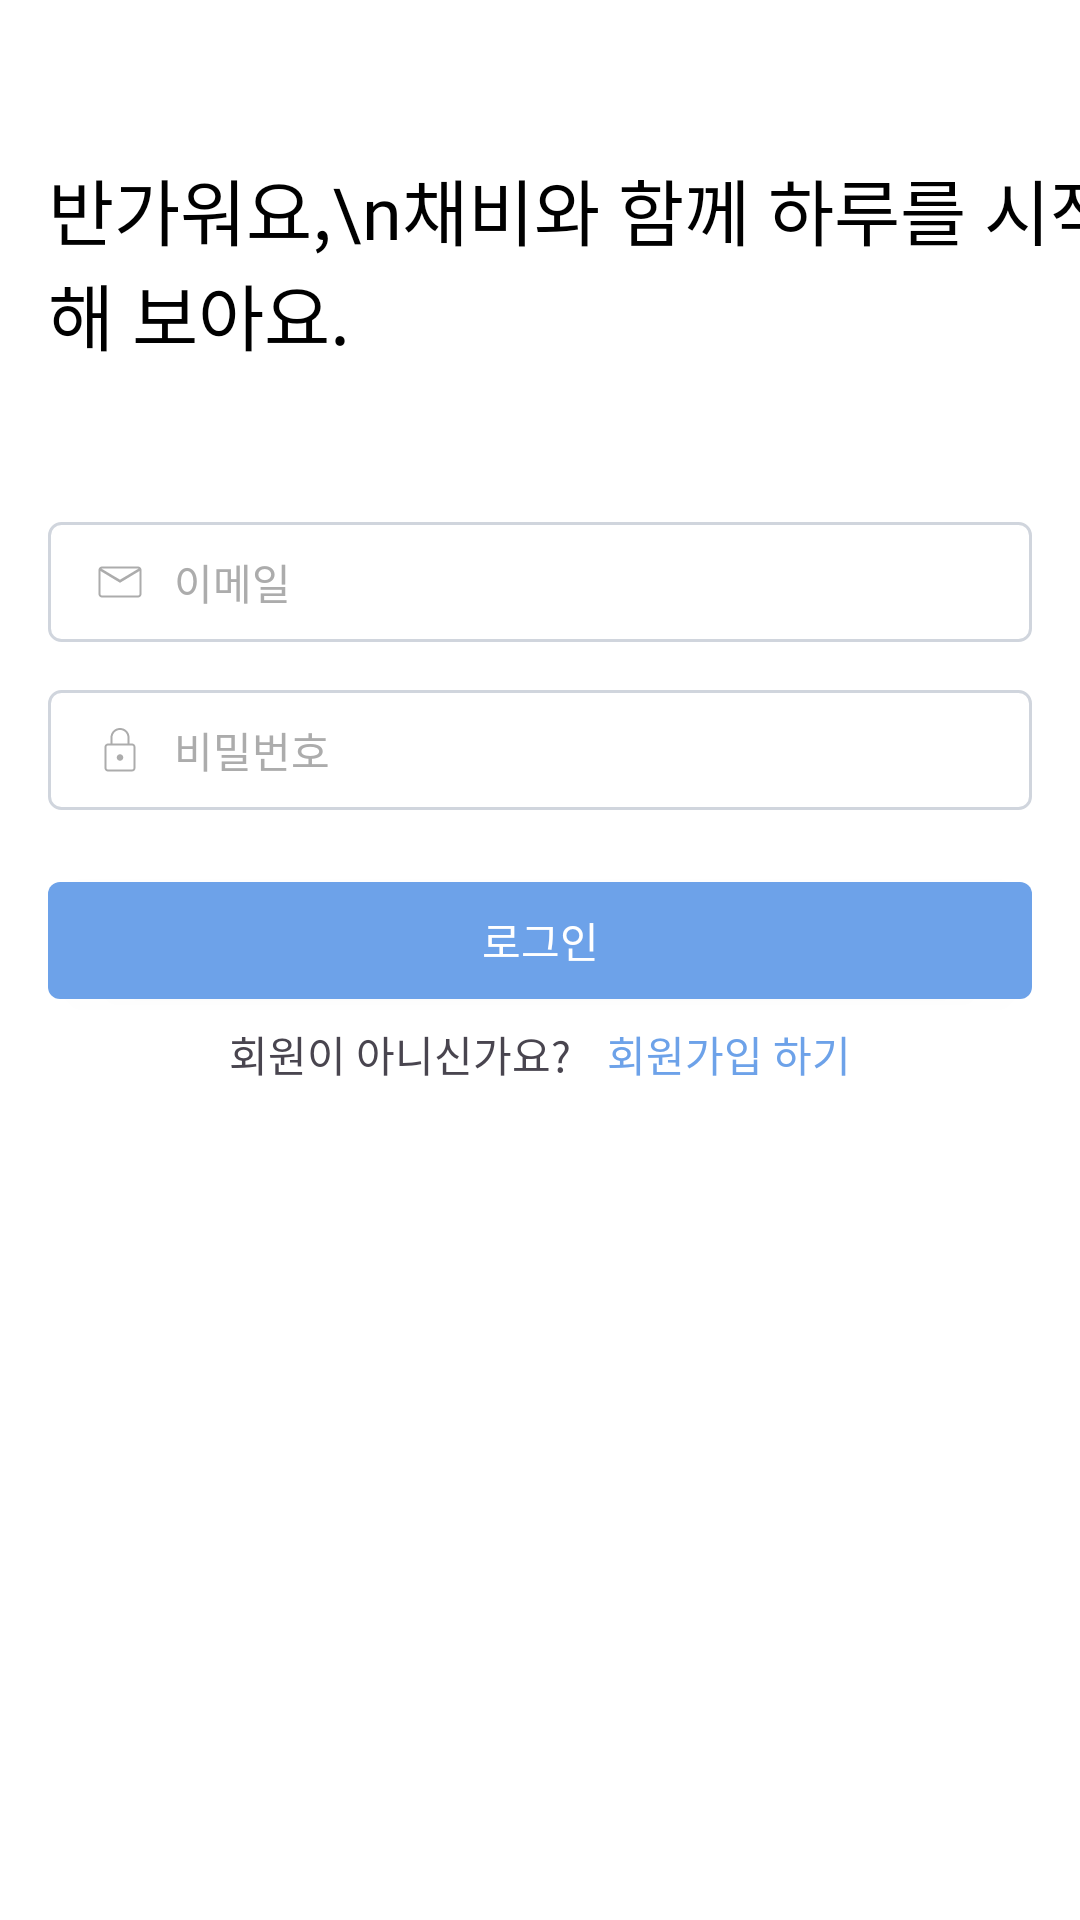

Produce the Android XML layout that renders to this screen, including the resource entries it uses.
<!-- AndroidManifest.xml: application theme Theme.Chaebi -->
<!-- res/layout/activity_login.xml -->
<?xml version="1.0" encoding="utf-8"?>
<androidx.constraintlayout.widget.ConstraintLayout xmlns:android="http://schemas.android.com/apk/res/android"
    xmlns:app="http://schemas.android.com/apk/res-auto"
    xmlns:tools="http://schemas.android.com/tools"
    android:layout_width="match_parent"
    android:layout_height="match_parent"
    android:background="@color/white"
    tools:context=".ui.login.LoginActivity">



    <TextView
        android:id="@+id/tx_title"
        android:layout_width="wrap_content"
        android:layout_height="wrap_content"
        android:text="반가워요,\n채비와 함께 하루를 시작해 보아요."
        android:fontFamily="@font/ft_nanumsquareeb"
        android:textSize="24sp"
        app:layout_constraintStart_toStartOf="parent"
        app:layout_constraintTop_toTopOf="parent"
        android:layout_marginTop="52dp"
        android:layout_marginStart="16dp"
        android:textColor="@color/black"/>

    <Button
        android:id="@+id/bt_login"
        android:layout_width="match_parent"
        android:layout_height="39dp"
        app:layout_constraintStart_toStartOf="parent"
        app:layout_constraintEnd_toEndOf="parent"
        android:layout_marginHorizontal="16dp"
        app:layout_constraintTop_toBottomOf="@id/et_password"
        android:layout_marginTop="24dp"
        android:background="@drawable/bt_bluebutton"
        android:text="로그인"
        android:textColor="@color/white"
        android:fontFamily="@font/ft_pretendardsb"
        />
    <EditText
        android:id="@+id/et_email"
        android:layout_width="match_parent"
        android:layout_height="40dp"
        app:layout_constraintTop_toBottomOf="@id/tx_title"
        app:layout_constraintStart_toStartOf="parent"
        app:layout_constraintEnd_toEndOf="parent"
        android:layout_marginStart="16dp"
        android:layout_marginEnd="16dp"
        android:layout_marginTop="52dp"
        android:background="@drawable/et_box"
        android:drawableLeft="@drawable/ic_mail"
        android:paddingLeft="14dp"

        android:drawablePadding="8dp"

        android:hint="이메일"
        android:textColorHint="#ACACAC"
        android:textSize="14sp"
        android:fontFamily="@font/ft_pretendradmd"/>

    <EditText
        android:id="@+id/et_password"
        android:layout_width="match_parent"
        android:layout_height="40dp"
        app:layout_constraintTop_toBottomOf="@id/et_email"
        app:layout_constraintStart_toStartOf="parent"
        app:layout_constraintEnd_toEndOf="parent"
        android:layout_marginStart="16dp"
        android:layout_marginEnd="16dp"
        android:layout_marginTop="16dp"
        android:background="@drawable/et_box"

        android:drawableLeft="@drawable/ic_lock"
        android:paddingLeft="14dp"

        android:drawablePadding="8dp"

        android:hint="비밀번호"
        android:textColorHint="#ACACAC"
        android:textSize="14sp"
        android:fontFamily="@font/ft_pretendradmd"/>



    <LinearLayout
        android:layout_width="wrap_content"
        android:layout_height="wrap_content"
        app:layout_constraintStart_toStartOf="parent"
        app:layout_constraintEnd_toEndOf="parent"
        app:layout_constraintTop_toBottomOf="@id/bt_login"
        android:layout_marginTop="8dp"
        android:orientation="horizontal">

        <TextView
            android:layout_width="wrap_content"
            android:layout_height="wrap_content"
            android:text="회원이 아니신가요?"
            android:fontFamily="@font/ft_pretendradmd"
            app:layout_constraintTop_toBottomOf="@id/bt_login"
            />

        <TextView
            android:id="@+id/tx_register"
            android:layout_width="wrap_content"
            android:layout_height="wrap_content"
            android:text="회원가입 하기"
            android:textColor="#6DA2E9"
            android:fontFamily="@font/ft_pretendardsb"

            android:layout_marginStart="12dp"
            app:layout_constraintTop_toBottomOf="@id/bt_login"
            />


    </LinearLayout>



    <FrameLayout
        app:layout_constraintStart_toStartOf="parent"
        app:layout_constraintEnd_toEndOf="parent"
        app:layout_constraintTop_toTopOf="parent"
        app:layout_constraintBottom_toBottomOf="parent"
        android:id="@+id/fragment"
        android:translationZ="10dp"
        android:layout_width="match_parent"
        android:layout_height="match_parent"/>
</androidx.constraintlayout.widget.ConstraintLayout>
<!-- resources referenced by this layout -->
<resources>
  <!-- drawable bt_bluebutton (drawable) -->
  <?xml version="1.0" encoding="utf-8"?>
  <shape xmlns:android="http://schemas.android.com/apk/res/android">
      <solid
          android:color="#6DA2E9"/>
  
      <corners
          android:radius="4dp"/>
  </shape>
  <!-- drawable et_box (drawable) -->
  <?xml version="1.0" encoding="utf-8"?>
  <shape xmlns:android="http://schemas.android.com/apk/res/android">
  
      <stroke android:width="1dp"
          android:color="#D0D5DD"
          />
  
      <corners
          android:radius="4dp"/>
  </shape>
  <!-- drawable ic_lock (drawable) -->
  <vector xmlns:android="http://schemas.android.com/apk/res/android"
      android:width="20dp"
      android:height="20dp"
      android:viewportWidth="20"
      android:viewportHeight="20">
      <group>
          <clip-path
              android:pathData="M0,0h20v20h-20z"/>
          <path
              android:pathData="M6.007,17.167C5.68,17.167 5.402,17.052 5.175,16.822C4.947,16.593 4.833,16.314 4.833,15.987V9.013C4.833,8.686 4.948,8.407 5.178,8.178C5.407,7.948 5.686,7.833 6.013,7.833H6.833V5.833C6.833,4.951 7.141,4.203 7.756,3.588C8.372,2.974 9.121,2.667 10.005,2.667C10.888,2.667 11.636,2.974 12.248,3.588C12.861,4.203 13.167,4.951 13.167,5.833V7.833H13.987C14.314,7.833 14.593,7.948 14.822,8.178C15.052,8.407 15.167,8.686 15.167,9.013V15.987C15.167,16.314 15.052,16.593 14.822,16.822C14.592,17.052 14.314,17.167 13.986,17.167H6.007ZM6.013,16.5H13.987C14.137,16.5 14.26,16.452 14.356,16.356C14.452,16.26 14.5,16.137 14.5,15.987V9.013C14.5,8.863 14.452,8.74 14.356,8.644C14.26,8.548 14.137,8.5 13.987,8.5H6.013C5.863,8.5 5.74,8.548 5.644,8.644C5.548,8.74 5.5,8.863 5.5,9.013V15.987C5.5,16.137 5.548,16.26 5.644,16.356C5.74,16.452 5.863,16.5 6.013,16.5ZM10.004,13.583C10.311,13.583 10.568,13.479 10.774,13.27C10.98,13.061 11.083,12.802 11.083,12.496C11.083,12.189 10.979,11.932 10.77,11.726C10.561,11.52 10.302,11.417 9.996,11.417C9.689,11.417 9.432,11.521 9.226,11.73C9.02,11.939 8.917,12.198 8.917,12.504C8.917,12.811 9.021,13.068 9.23,13.274C9.44,13.48 9.698,13.583 10.004,13.583ZM7.5,7.833H12.5V5.833C12.5,5.139 12.257,4.549 11.771,4.063C11.285,3.576 10.694,3.333 10,3.333C9.306,3.333 8.715,3.576 8.229,4.063C7.743,4.549 7.5,5.139 7.5,5.833V7.833Z"
              android:fillColor="#ACACAC"/>
      </group>
  </vector>
  <!-- drawable ic_mail (drawable) -->
  <vector xmlns:android="http://schemas.android.com/apk/res/android"
      android:width="20dp"
      android:height="20dp"
      android:viewportWidth="20"
      android:viewportHeight="20">
      <group>
          <clip-path
              android:pathData="M0,0h20v20h-20z"/>
          <path
              android:pathData="M4.013,15.167C3.675,15.167 3.394,15.054 3.17,14.83C2.945,14.606 2.833,14.324 2.833,13.986V6.007C2.833,5.669 2.945,5.389 3.17,5.167C3.394,4.944 3.675,4.833 4.013,4.833H15.987C16.325,4.833 16.606,4.946 16.83,5.17C17.055,5.395 17.167,5.676 17.167,6.014V13.993C17.167,14.331 17.055,14.611 16.83,14.833C16.606,15.056 16.325,15.167 15.987,15.167H4.013ZM10,10.263L3.5,6.341V13.987C3.5,14.137 3.548,14.26 3.644,14.356C3.74,14.452 3.863,14.5 4.013,14.5H15.987C16.137,14.5 16.26,14.452 16.356,14.356C16.452,14.26 16.5,14.137 16.5,13.987V6.341L10,10.263ZM10,9.229L16.244,5.5H3.756L10,9.229ZM3.5,6.341V5.5V13.987C3.5,14.137 3.548,14.26 3.644,14.356C3.74,14.452 3.863,14.5 4.013,14.5H3.5V6.341Z"
              android:fillColor="#ACACAC"/>
      </group>
  </vector>
  <style name="Theme.Chaebi" parent="Base.Theme.Chaebi" />
  <style name="Base.Theme.Chaebi" parent="Theme.Material3.DayNight.NoActionBar">
          <item name="colorPrimary">#FFFFFF</item>
          <item name="backgroundColor">#FFFFFF</item>
          <item name="colorSecondaryContainer">#D5E6FF</item>
          <item name="android:windowLightStatusBar">true</item>
          
          
      </style>
  <!-- not gathered from this repository: default colours our renderer supplied (Android Studio template values) -->
  <color name="black">#FF000000</color>
  <color name="white">#FFFFFFFF</color>
</resources>
